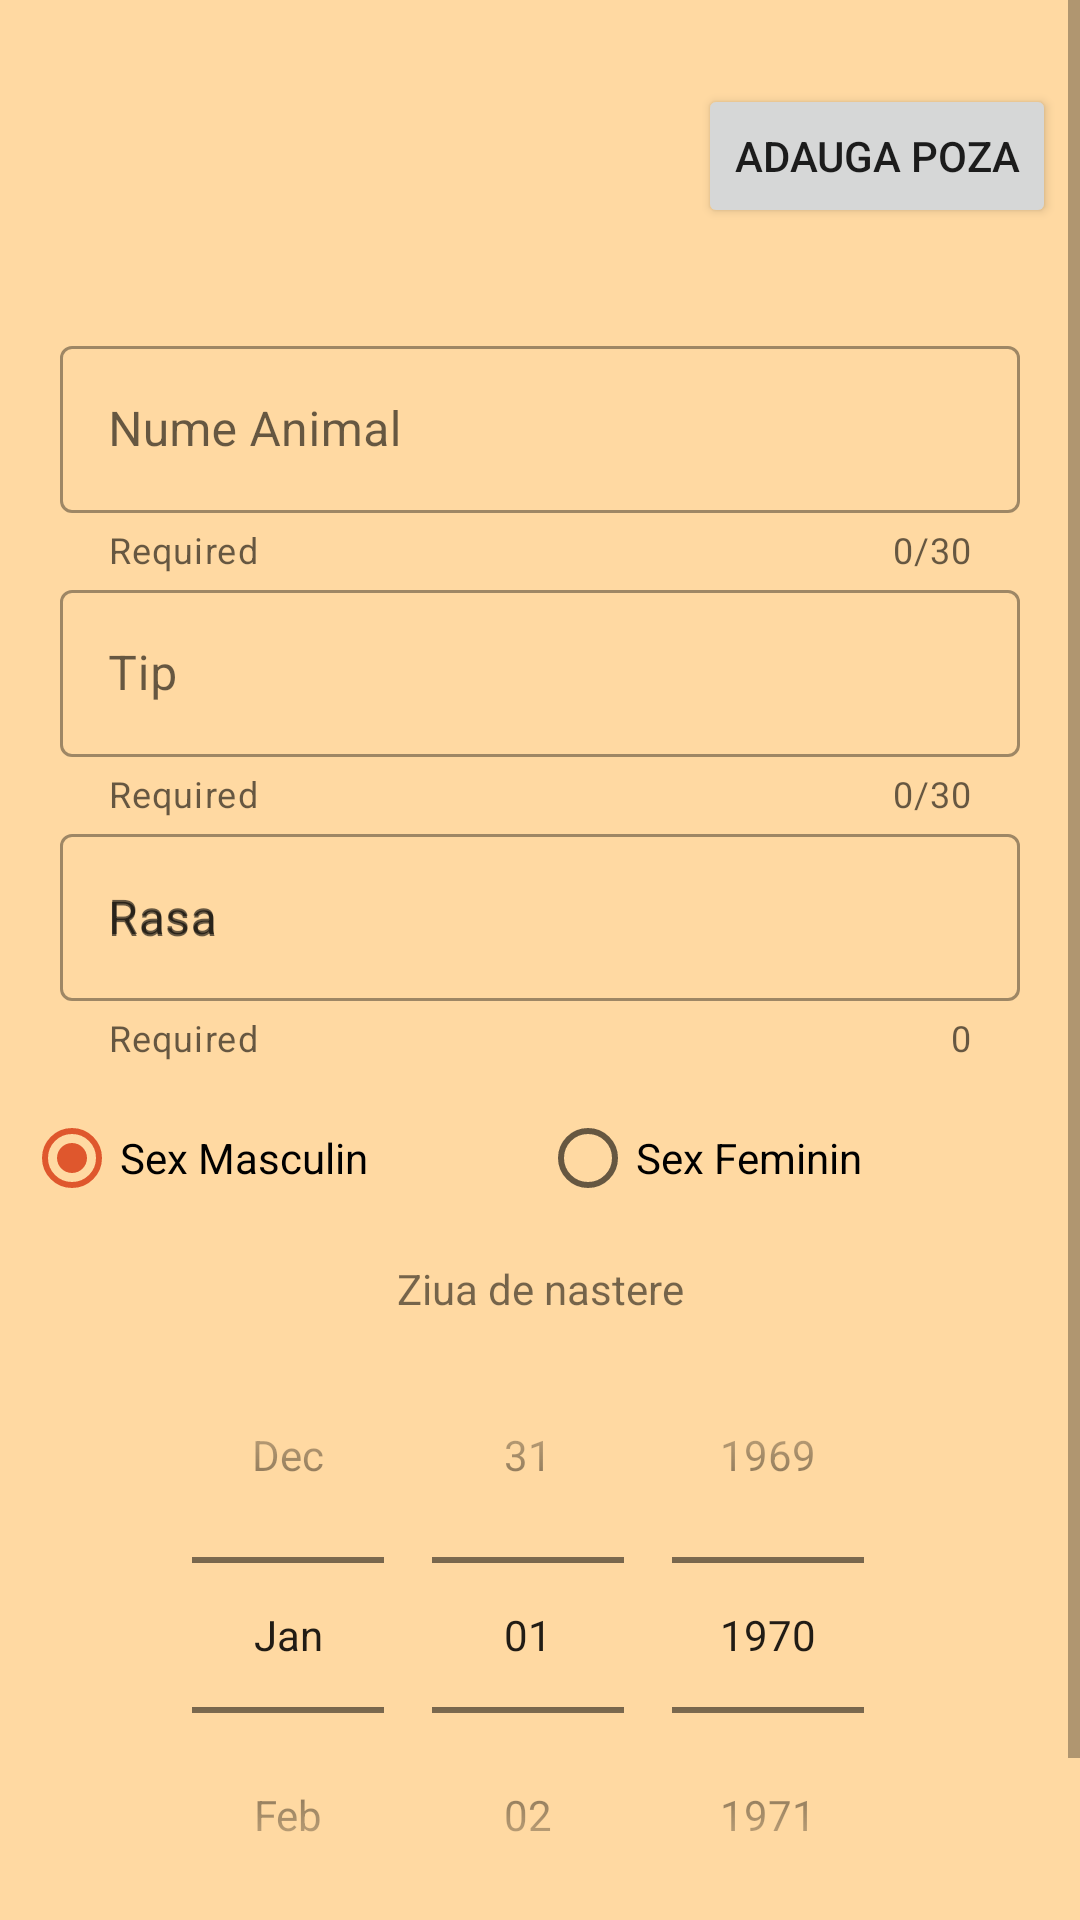

Layout XML and referenced resources for this Android screen:
<!-- AndroidManifest.xml: application theme Theme.Licenta01 -->
<!-- res/layout/activity_profil_animal.xml -->
<?xml version="1.0" encoding="utf-8"?>
<ScrollView xmlns:android="http://schemas.android.com/apk/res/android"
xmlns:app="http://schemas.android.com/apk/res-auto"
xmlns:tools="http://schemas.android.com/tools"
android:layout_width="match_parent"
android:background="@color/main"
android:layout_height="match_parent">

<androidx.constraintlayout.widget.ConstraintLayout
    android:layout_width="match_parent"
    android:layout_height="match_parent"
    tools:context=".ProfilAnimal">

    <Button
        android:id="@+id/btn_add_profile_picture_animal"
        android:layout_width="wrap_content"
        android:layout_height="wrap_content"
        android:layout_marginTop="28dp"
        app:layout_constraintEnd_toEndOf="parent"
        app:layout_constraintHorizontal_bias="0.486"
        android:text="@string/add_photo"
        app:layout_constraintStart_toEndOf="@+id/iv_register_animal"
        app:layout_constraintTop_toTopOf="parent"></Button>

    <ImageView
        android:id="@+id/iv_register_animal"
        android:layout_width="90dp"
        android:layout_height="90dp"
        app:layout_constraintEnd_toEndOf="parent"
        app:layout_constraintStart_toStartOf="parent"
        android:src="@drawable/ic_generic_avatar"
        android:contentDescription="@string/profile_picture_string"
        app:layout_constraintTop_toTopOf="parent"></ImageView>

    <com.google.android.material.textfield.TextInputLayout
        style="@style/Widget.MaterialComponents.TextInputLayout.OutlinedBox"
        android:id="@+id/til_register_animal_name"
        android:layout_width="match_parent"
        android:layout_height="wrap_content"
        android:layout_marginStart="20dp"
        android:layout_marginTop="20dp"
        android:layout_marginEnd="20dp"
        app:errorEnabled="true"
        app:helperText="Required"
        app:counterEnabled="true"
        app:counterMaxLength="30"
        app:layout_constraintEnd_toEndOf="parent"
        app:layout_constraintStart_toStartOf="parent"
        app:layout_constraintTop_toBottomOf="@id/iv_register_animal">

        <com.google.android.material.textfield.TextInputEditText
            android:id="@+id/tiet_register_animalName"
            android:layout_width="match_parent"
            android:layout_height="wrap_content"
            android:hint="@string/register_animalName"
            android:inputType="textPersonName" />
    </com.google.android.material.textfield.TextInputLayout>


    <com.google.android.material.textfield.TextInputLayout
        style="@style/Widget.MaterialComponents.TextInputLayout.OutlinedBox"
        android:id="@+id/til_register_tip"
        android:layout_width="match_parent"
        android:layout_height="wrap_content"
        android:layout_marginStart="20dp"
        android:layout_marginEnd="20dp"
        app:errorEnabled="true"
        app:helperText="Required"
        app:counterEnabled="true"
        app:counterMaxLength="30"
        app:layout_constraintEnd_toEndOf="parent"
        app:layout_constraintStart_toStartOf="parent"
        app:layout_constraintTop_toBottomOf="@id/til_register_animal_name">

        <com.google.android.material.textfield.TextInputEditText
            android:id="@+id/tiet_register_tip"
            android:layout_width="match_parent"
            android:layout_height="wrap_content"
            android:hint="@string/register_tip"/>
    </com.google.android.material.textfield.TextInputLayout>

    <com.google.android.material.textfield.TextInputLayout
        style="@style/Widget.MaterialComponents.TextInputLayout.OutlinedBox"
        android:id="@+id/til_register_rasa"
        android:layout_width="match_parent"
        android:layout_height="wrap_content"
        android:layout_marginStart="20dp"
        android:layout_marginEnd="20dp"
        app:errorEnabled="true"
        app:helperText="Required"
        app:counterEnabled="true"
        android:hint="@string/rasa"
        app:layout_constraintEnd_toEndOf="parent"
        app:layout_constraintStart_toStartOf="parent"
        app:layout_constraintTop_toBottomOf="@id/til_register_tip">

        <com.google.android.material.textfield.TextInputEditText
            android:id="@+id/tiet_register_rasa"
            android:layout_width="match_parent"
            android:layout_height="wrap_content"
            android:hint="@string/register_rasa"
            android:inputType="text" />
    </com.google.android.material.textfield.TextInputLayout>

    <TextView
        android:id="@+id/tv_register_birthday_animal"
        android:layout_width="wrap_content"
        android:layout_height="wrap_content"
        android:layout_marginStart="10dp"
        android:layout_marginTop="10dp"
        android:layout_marginEnd="10dp"
        android:text="@string/register_birthday"
        app:layout_constraintEnd_toEndOf="parent"
        app:layout_constraintStart_toStartOf="parent"
        app:layout_constraintTop_toBottomOf="@id/rg_add_gender_type_animal"></TextView>
    <RadioGroup
        android:id="@+id/rg_add_gender_type_animal"
        android:layout_width="match_parent"
        android:layout_height="wrap_content"
        android:layout_marginStart="8dp"
        android:layout_marginTop="8dp"
        android:layout_marginEnd="8dp"
        android:orientation="horizontal"
        android:weightSum="2"
        app:layout_constraintEnd_toEndOf="parent"
        app:layout_constraintStart_toStartOf="parent"
        app:layout_constraintTop_toBottomOf="@id/til_register_rasa">

        <RadioButton
            android:id="@+id/rb_male_animal"
            android:layout_width="0dp"
            android:layout_height="wrap_content"
            android:layout_weight="1"
            android:checked="true"
            android:text="@string/male_register" />

        <RadioButton
            android:id="@+id/rb_female_animal"
            android:layout_width="0dp"
            android:layout_height="wrap_content"
            android:layout_weight="1"
            android:text="@string/female_register" />

    </RadioGroup>

    <DatePicker
        android:id="@+id/dp_register_animal"
        android:layout_width="match_parent"
        android:layout_height="wrap_content"
        android:layout_marginStart="10dp"
        android:layout_marginEnd="10dp"
        android:calendarViewShown="false"
        android:datePickerMode="spinner"
        app:layout_constraintEnd_toEndOf="parent"
        app:layout_constraintStart_toStartOf="parent"
        app:layout_constraintTop_toBottomOf="@id/tv_register_birthday_animal"></DatePicker>

    <Button
        android:id="@+id/btn_register_register_animal"
        android:layout_width="wrap_content"
        android:layout_height="wrap_content"
        android:text="@string/register_registeranimalbtn"
        app:layout_constraintEnd_toEndOf="parent"
        app:layout_constraintStart_toStartOf="parent"
        app:layout_constraintTop_toBottomOf="@id/dp_register_animal"></Button>


</androidx.constraintlayout.widget.ConstraintLayout>
</ScrollView>
<!-- resources referenced by this layout -->
<resources>
  <color name="main">#FFD9A2</color>
  <string name="add_photo">Adauga poza</string>
  <string name="female_register">Sex Feminin</string>
  <string name="male_register">Sex Masculin</string>
  <string name="profile_picture_string">Poza de profil</string>
  <string name="rasa">Rasa</string>
  <string name="register_animalName">Nume Animal</string>
  <string name="register_birthday">Ziua de nastere</string>
  <string name="register_rasa">Rasa</string>
  <string name="register_registeranimalbtn">Inregistreaza animalul</string>
  <string name="register_tip">Tip</string>
  <style name="Theme.Licenta01" parent="Theme.MaterialComponents.DayNight.DarkActionBar">
          
          <item name="colorPrimary">#DF572D</item>
          <item name="colorPrimaryVariant">#FFD9A2</item>
          <item name="colorOnPrimary">#FFFFFF</item>
          
          <item name="colorSecondary">#DF572D</item>
          <item name="colorSecondaryVariant">#DF572D</item>
          <item name="colorOnSecondary">@color/black</item>
          
          <item name="android:statusBarColor" tools:targetApi="l">?attr/colorPrimaryVariant</item>
          
      </style>
  <color name="black">#FF000000</color>
</resources>
